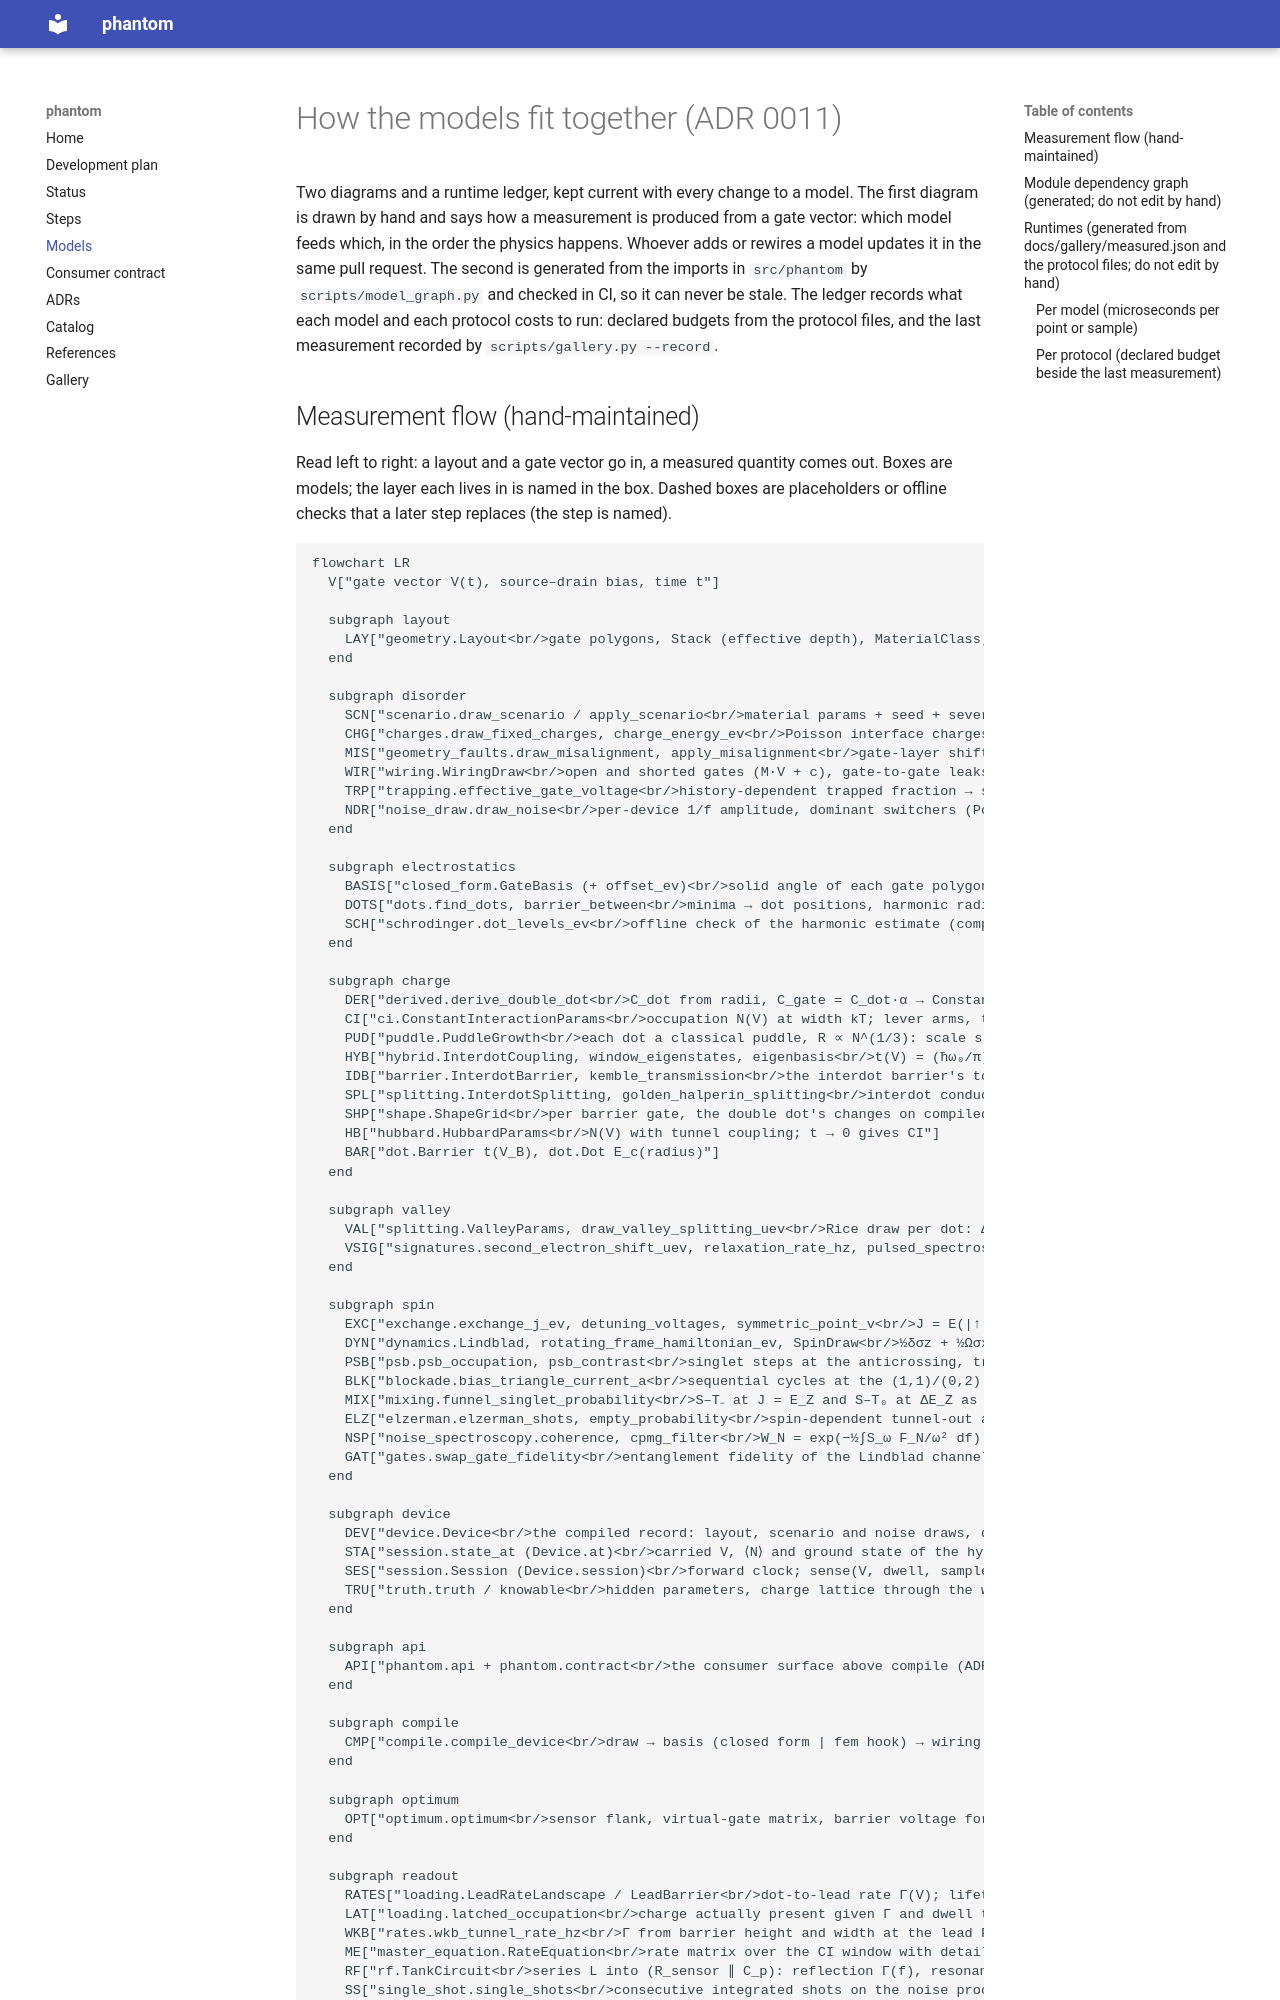

repository: CowboyQuantum/phantom · page: MODELS/index.html · generator: mkdocs

# How the models fit together (ADR 0011)

Two diagrams and a runtime ledger, kept current with every change to a model. The first diagram is
drawn by hand and says how a measurement is produced from a gate vector: which model feeds which, in the
order the physics happens. Whoever adds or rewires a model updates it in the same pull request. The
second is generated from the imports in `src/phantom` by `scripts/model_graph.py` and checked in CI, so
it can never be stale. The ledger records what each model and each protocol costs to run: declared
budgets from the protocol files, and the last measurement recorded by `scripts/gallery.py --record`.
